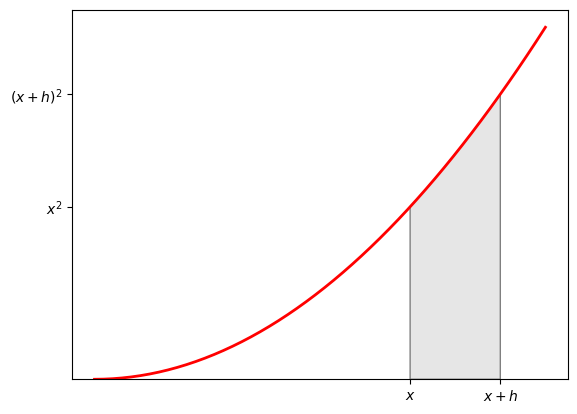

Reproduce this figure in Python.
import numpy as np
from matplotlib import pyplot as plt
from matplotlib.patches import Polygon

def func(x):
    return x**2

a, b = 7, 9  # integral limits
x = np.linspace(0, 10)
y = func(x)

fig, ax = plt.subplots()
ax.plot(x, y, 'r', linewidth=2)
ax.set_ylim(bottom=0)
plt.xticks(range(11))
plt.yticks(range(0, 110, 10))

# Make the shaded region
ix = np.linspace(a, b)
iy = func(ix)
verts = [(a, 0), *zip(ix, iy), (b, 0)]
poly = Polygon(verts, facecolor='0.9', edgecolor='0.5')
ax.add_patch(poly)

ax.set_xticks([a, b], labels=['$x$', '$x+h$'])
ax.set_yticks([func(a), func(b)], labels=['$x^2$', '$(x+h)^2$'])

plt.show()